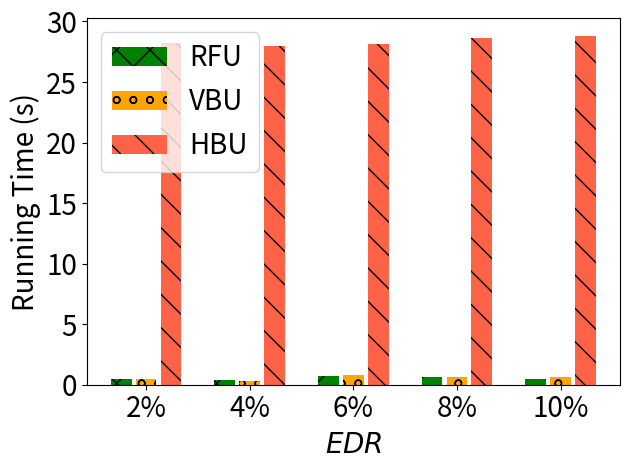

Python code for this plot:
import matplotlib.pyplot as plt
import numpy as np

# [redacted]
labels = ['2%', '4%', '6%', '8%', '10%']
unl_fr = [10*10*2.76 , 10*10*2.76, 10*10*2.76 , 10*10*2.76, 10*10*2.76   ]
unl_br = [9*100/5000*2.76, 6*100/5000*2.76 , 14*100/5000*2.76 , 11*100/5000*2.76 , 12*100/5000*2.76 ]
unl_vib = [9*100/5000*2.76, 7*100/5000*2.76 , 13*100/5000*2.76 , 11*100/5000*2.76 , 9*100/5000*2.76 ]
#unl_self_r = [2*80*100/5000/100*20*2.76, 2*57*100/6000*2.76, 2*50*100/6000*2.76, 2*76*100/6000*2.76, 2*78*100/6000*2.76]
unl_hess_r = [11*100/5000 *2.76 + 27.6 , 7*100/5000 *2.76  +27.6, 10*100/5000 *2.76  + 27.6 , 19*100/5000 *2.76  +27.6, 22*100/5000 *2.76  +27.6 ]

x = np.arange(len(labels))  # the label locations
width = 0.6  # the width of the bars
# no_noise = np.around(no_noise,0)
# samping = np.around(samping,0)
# ldp = np.around(ldp,0)


plt.figure()
#plt.subplots(figsize=(8, 5.3))
#plt.bar(x - width / 2 - width / 8 + width / 8, unl_fr, width=0.168, label='Retrain', color='dodgerblue', hatch='/')
# plt.bar(x - width / 2 - width / 8 + width / 8, unl_br, width=0.168, label='VBU', color='orange', hatch='\\')
# plt.bar(x - width / 8 - width / 16, unl_vib, width=0.168, label='VIBU', color='silver', hatch='/')
# plt.bar(x + width / 8, unl_self_r, width=0.168, label='VIBU-SS', color='g', hatch='x')
# plt.bar(x + width / 2 - width / 8 + width / 16, unl_hess_r, width=0.168, label='HBU', color='tomato', hatch='-')

plt.bar(x - width / 2.5 ,  unl_vib, width=width/3, label='RFU', color='g', hatch='x')
plt.bar(x, unl_br, width=width/3, label='VBU', color='orange', hatch='o')
plt.bar(x + width / 2.5,  unl_hess_r, width=width/3, label='HBU', color='tomato', hatch='\\')


# Add some text for labels, title and custom x-axis tick labels, etc.
plt.ylabel('Running Time (s)', fontsize=20)
# ax.set_title('Performance of Different Users n')
plt.xticks(x, labels, fontsize=20)
# ax.set_xticklabels(labels,fontsize=15)

my_y_ticks = np.arange(0, 33.1, 5)
plt.yticks(my_y_ticks, fontsize=20)
# ax.set_yticklabels(my_y_ticks,fontsize=15)

plt.legend(loc='upper left', fontsize=20)
plt.xlabel('$\it{EDR}$' ,fontsize=20)
# ax.bar_label(rects1, padding=1)
# ax.bar_label(rects2, padding=3)
# ax.bar_label(rects3, padding=3)

plt.tight_layout()

plt.rcParams['figure.figsize'] = (2.0, 1)
plt.rcParams['image.interpolation'] = 'nearest'
plt.rcParams['figure.subplot.left'] = 0.11
plt.rcParams['figure.subplot.bottom'] = 0.08
plt.rcParams['figure.subplot.right'] = 0.977
plt.rcParams['figure.subplot.top'] = 0.969
plt.savefig('cifar_rt_er_bar.pdf', format='pdf', dpi=200)
plt.show()
